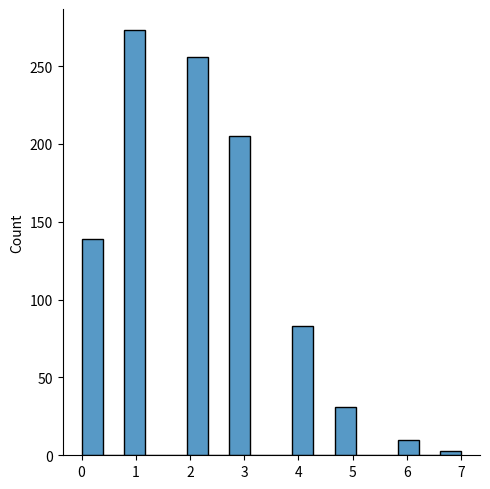
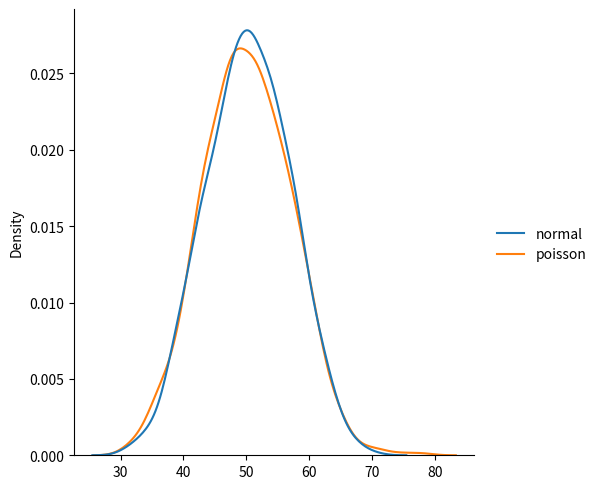
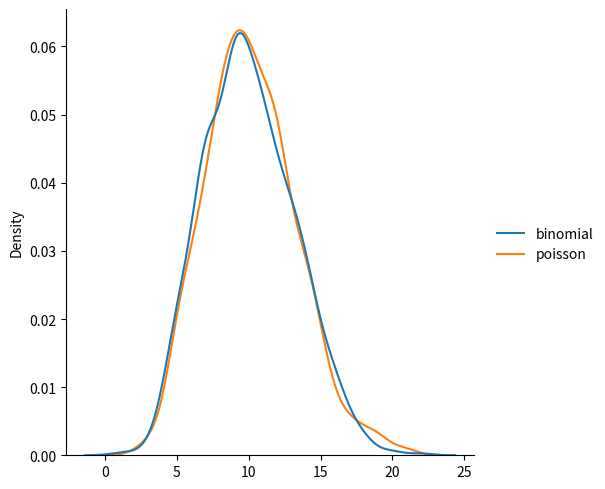

Reproduce these figures in Python, in order.
"""Poisson Distribution
Poisson Distribution is a Discrete Distribution.

It estimates how many times an event can happen in a specified time. e.g. If someone eats twice a day what is the probability he will eat thrice?

It has two parameters:

lam - rate or known number of occurrences e.g. 2 for above problem.

size - The shape of the returned array.

ExampleGet your own Python Server
Generate a random 1x10 distribution for occurrence 2:"""
from numpy import random as rd
x = rd.poisson(lam=2,size=10)
print(x)
print('\n')

"""Visualization of Poisson Distribution"""
import seaborn as sns
import matplotlib.pyplot as plt
sns.displot(rd.poisson(lam=2,size=1000))
plt.show()
print('\n')

"""Difference Between Normal and Poisson Distribution
Normal distribution is continuous whereas poisson is discrete.

But we can see that similar to binomial for a large enough poisson distribution it will become similar to normal distribution with certain std dev and mean."""
data = {
        "normal" : rd.normal(loc=50,scale=7,size=1000),
        "poisson" : rd.poisson(lam=50,size=1000)
}
sns.displot(data,kind='kde')
plt.show()

"""Difference Between Binomial and Poisson Distribution
Binomial distribution only has two possible outcomes, whereas poisson distribution can have unlimited possible outcomes.

But for very large n and near-zero p binomial distribution is near identical to poisson distribution such that n * p is nearly equal to lam."""
data = {
        "binomial" : rd.binomial(n=1000,p=0.01,size=1000),
        "poisson" : rd.poisson(lam=10,size=1000)
}
sns.displot(data,kind='kde')
plt.show()
